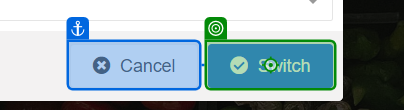
Task: Test Automation Project
Workflow: DivCom

Step 1: check the button 'Switch' in window 'CloudIO' (chrome.exe)

Step 2: click on the button 'Switch' in window 'CloudIO' (chrome.exe) (same screen as step 1)

Step 3: check the element in window 'CloudIO' (chrome.exe) (no picture)

Step 4: click on the button 'Close' in window 'CloudIO' (chrome.exe) (no picture)

Step 5: check the element in window 'CloudIO' (chrome.exe) (no picture)

Step 6: get-text from the element in window 'CloudIO' (chrome.exe) (no picture) (repeated 5 times)

Step 11: check the element in window 'CloudIO' (chrome.exe) (no picture)

Step 12 [then]: click on the element 'Switch' in window 'CloudIO' (chrome.exe) (no picture)

Step 13: check the button 'Yes' in window 'CloudIO' (chrome.exe) (no picture)

Step 14 [then]: click on the button 'Yes' in window 'CloudIO' (chrome.exe) (no picture)

Step 15 [then]: type "[I_Division + "[k(Enter)]"]" into the element in window 'CloudIO' (chrome.exe) (no picture)

Step 16 [then]: type "["30" + "[k(Enter)]"]" into the element 'Select...' in window 'CloudIO' (chrome.exe) (no picture)

Step 17 [then]: click on the button 'Switch' in window 'CloudIO' (chrome.exe) (same screen as step 1)

Step 18: check the button 'Yes' in window 'CloudIO' (chrome.exe) (no picture)

Step 19 [then]: click on the button 'Yes' in window 'CloudIO' (chrome.exe) (no picture)

Step 20 [then]: click on the element 'Switch' in window 'CloudIO' (chrome.exe) (no picture)

Step 21: check the button 'Yes' in window 'CloudIO' (chrome.exe) (no picture)

Step 22 [then]: click on the button 'Yes' in window 'CloudIO' (chrome.exe) (no picture)

Step 23 [then]: type "[I_Division + "[k(Enter)]"]" into the element in window 'CloudIO' (chrome.exe) (no picture)

Step 24: type "[I_Company + "[k(Enter)]"]" into the element 'Select...' in window 'CloudIO' (chrome.exe) (no picture)

Step 25: click on the button 'Switch' in window 'CloudIO' (chrome.exe) (same screen as step 1)

Step 26: check the button 'Yes' in window 'CloudIO' (chrome.exe) (no picture)

Step 27 [then]: click on the button 'Yes' in window 'CloudIO' (chrome.exe) (no picture)

Step 28 [then]: click on the element 'Switch' in window 'CloudIO' (chrome.exe) (no picture)

Step 29: check the button 'Yes' in window 'CloudIO' (chrome.exe) (no picture)

Step 30 [then]: click on the button 'Yes' in window 'CloudIO' (chrome.exe) (no picture)

Step 31 [then]: type "[I_Division + "[k(Enter)]"]" into the element in window 'CloudIO' (chrome.exe) (no picture)

Step 32: type "[I_Company + "[k(Enter)]"]" into the element 'Select...' in window 'CloudIO' (chrome.exe) (no picture)

Step 33: click on the button 'Switch' in window 'CloudIO' (chrome.exe) (same screen as step 1)

Step 34: check the button 'Yes' in window 'CloudIO' (chrome.exe) (no picture)

Step 35 [then]: click on the button 'Yes' in window 'CloudIO' (chrome.exe) (no picture)

Step 36: check the element in window 'CloudIO' (chrome.exe) (no picture)

Step 37: get-text from the element in window 'CloudIO' (chrome.exe) (no picture) (repeated 6 times)

Step 43: check the element in window 'CloudIO' (chrome.exe) (no picture)

Step 44: get-text from the element in window 'CloudIO' (chrome.exe) (no picture)

Step 45: check the element in window 'CloudIO' (chrome.exe) (no picture)

Step 46: get-text from the element in window 'CloudIO' (chrome.exe) (no picture)

Step 47 [then]: click on the button in window 'CloudIO' (chrome.exe) (no picture)

Step 48: click on the link 'Simple Order Entry' in window 'CloudIO' (chrome.exe) (no picture)

Step 49: check the button 'Yes' in window 'CloudIO' (chrome.exe) (no picture)

Step 50: click on the button 'Yes' in window 'CloudIO' (chrome.exe) (no picture)

Step 51: click on the button in window 'CloudIO' (chrome.exe) (no picture)

Step 52: click on the link 'Simple Order Entry' in window 'CloudIO' (chrome.exe) (no picture)

Step 53: check the button 'Yes' in window 'CloudIO' (chrome.exe) (no picture)

Step 54: click on the button 'Yes' in window 'CloudIO' (chrome.exe) (no picture)

Step 55: check the label 'Rush' in window 'CloudIO' (chrome.exe) (no picture)

Step 56: check the button 'Yes' in window 'CloudIO' (chrome.exe) (no picture)

Step 57: click on the button 'Yes' in window 'CloudIO' (chrome.exe) (no picture)

Step 58: check the button 'Yes' in window 'CloudIO' (chrome.exe) (no picture)

Step 59: click on the button 'Yes' in window 'CloudIO' (chrome.exe) (no picture)

Step 60: click on the button in window 'CloudIO' (chrome.exe) (no picture)

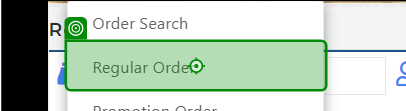
Step 61: click on the link 'Regular Order' in window 'CloudIO' (chrome.exe)
